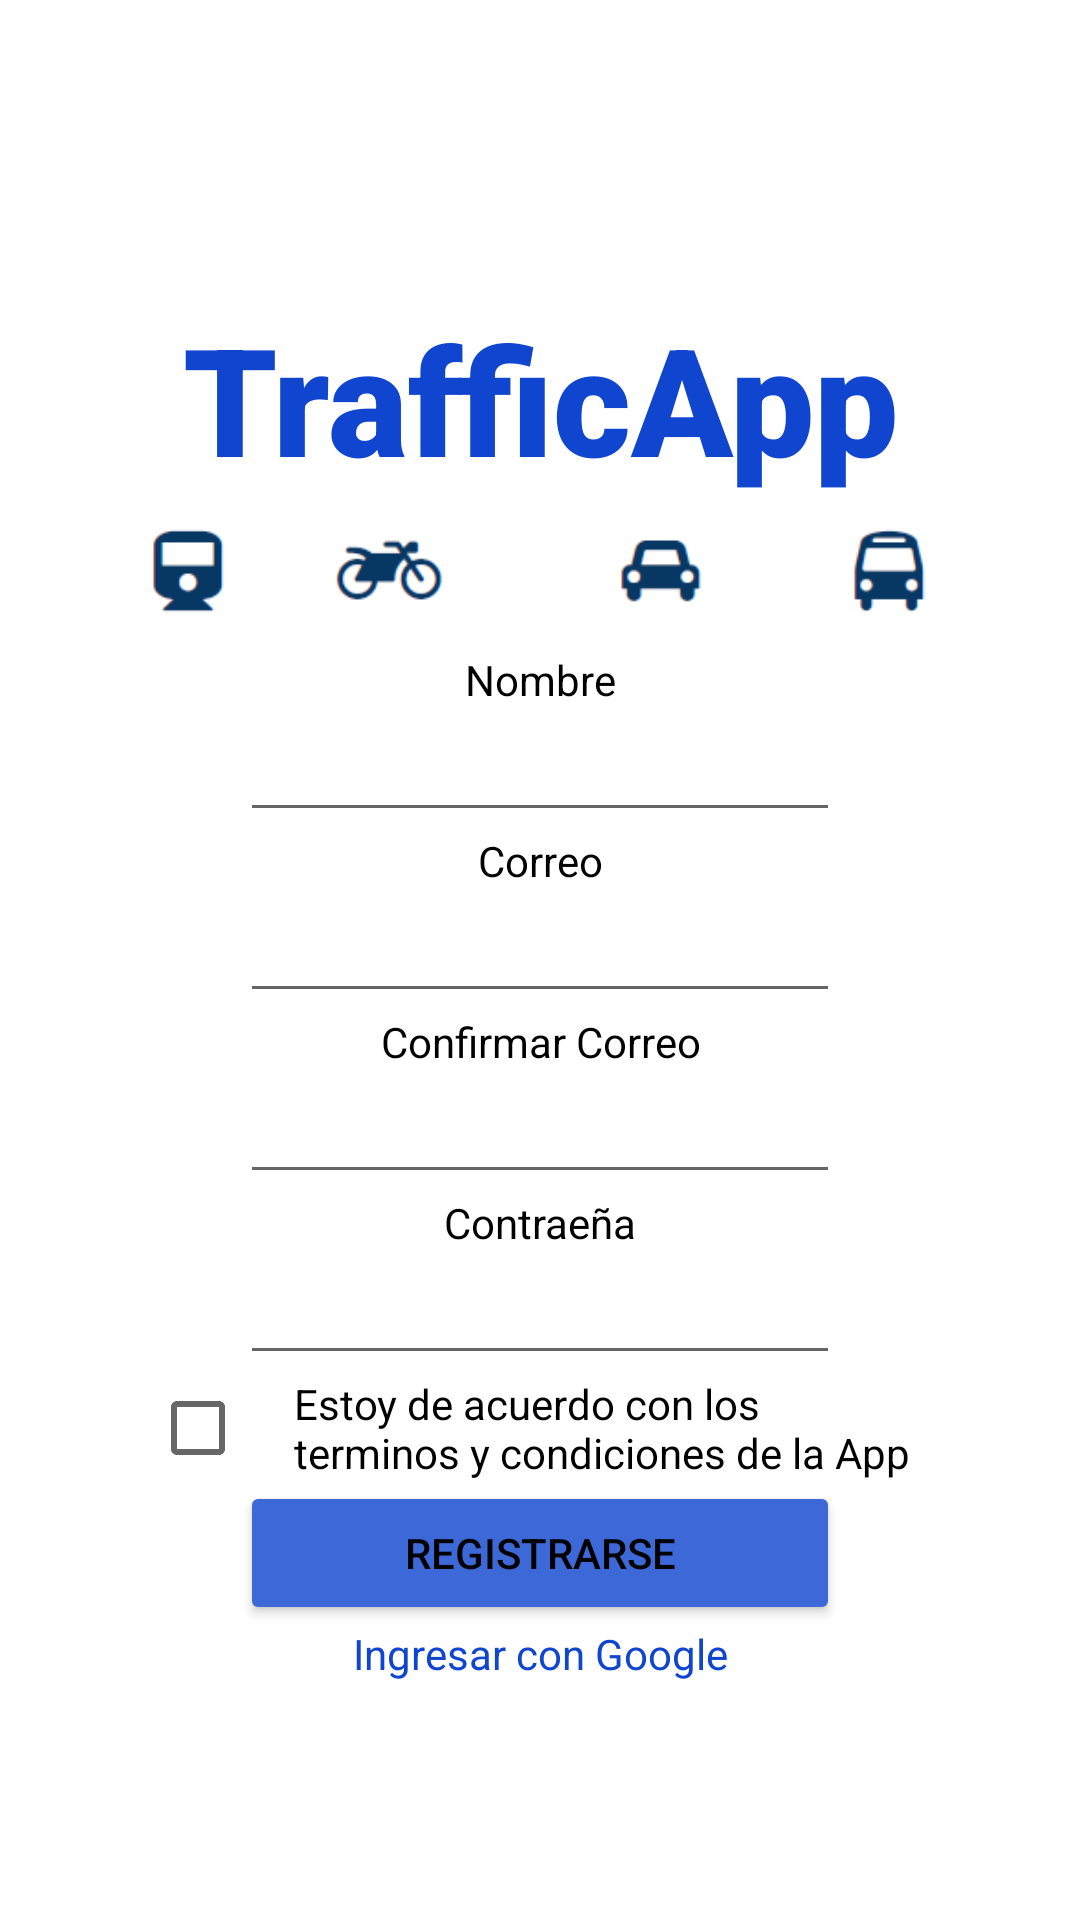

Android layout source for this screen:
<!-- AndroidManifest.xml: application theme Theme.Traffic -->
<!-- res/layout/activity_register.xml -->
<?xml version="1.0" encoding="utf-8"?>
<androidx.constraintlayout.widget.ConstraintLayout xmlns:android="http://schemas.android.com/apk/res/android"
    xmlns:app="http://schemas.android.com/apk/res-auto"
    xmlns:tools="http://schemas.android.com/tools"
    android:layout_width="match_parent"
    android:layout_height="match_parent"
    tools:context=".RegisterActivity">


    <LinearLayout
        android:layout_width="match_parent"
        android:layout_height="match_parent"
        android:gravity="center"
        android:orientation="vertical"
        app:layout_constraintBottom_toBottomOf="parent"
        app:layout_constraintEnd_toEndOf="parent"
        app:layout_constraintStart_toStartOf="parent"
        app:layout_constraintTop_toTopOf="parent">

        <TextView
            android:layout_width="match_parent"
            android:layout_height="wrap_content"
            android:fontFamily="sans-serif-black"
            android:paddingTop="20dp"

            android:text="TrafficApp"
            android:textAlignment="center"
            android:textColor="@color/AzulTraffic"
            android:textSize="50dp" />

        <ImageView
            android:layout_width="match_parent"
            android:layout_height="wrap_content"
            android:src="@drawable/banner"
            android:paddingRight="50dp"
            android:paddingLeft="50dp"
            />

        <TextView
            android:layout_width="match_parent"
            android:layout_height="wrap_content"
            android:text="Nombre"
            android:textAlignment="center"
            android:textColor="@color/black" />

        <EditText
            android:id="@+id/nombre"
            android:layout_width="200dp"
            android:layout_height="wrap_content" />

        <TextView
            android:layout_width="match_parent"
            android:layout_height="wrap_content"
            android:text="Correo"
            android:textAlignment="center"
            android:textColor="@color/black" />

        <EditText
            android:id="@+id/correo"
            android:layout_width="200dp"
            android:layout_height="wrap_content" />

        <TextView
            android:layout_width="match_parent"
            android:layout_height="wrap_content"
            android:text="Confirmar Correo"
            android:textAlignment="center"
            android:textColor="@color/black" />

        <EditText
            android:id="@+id/confirm_correo"
            android:layout_width="200dp"
            android:layout_height="wrap_content" />

        <TextView
            android:layout_width="match_parent"
            android:layout_height="wrap_content"
            android:text="Contraeña"
            android:textAlignment="center"
            android:textColor="@color/black" />

        <EditText
            android:id="@+id/contraseña"
            android:layout_width="200dp"
            android:layout_height="wrap_content" />

        <LinearLayout
            android:layout_width="match_parent"
            android:layout_height="wrap_content"
            android:gravity="center"
            android:orientation="horizontal"
            android:paddingRight="50dp"
            android:paddingLeft="50dp">

            <CheckBox
                android:id="@+id/check"
                android:layout_width="wrap_content"
                android:layout_height="match_parent" />

            <TextView
                android:layout_width="match_parent"
                android:layout_height="wrap_content"
                android:text="Estoy de acuerdo con los terminos y condiciones de la App"

                android:textColor="@color/black" />

        </LinearLayout>

        <Button
            android:id="@+id/Register"
            android:layout_width="200dp"
            android:layout_height="wrap_content"
            android:backgroundTint="@color/AzulClaro"

            android:text="Registrarse"
            android:textColor="@color/black" />

        <TextView
            android:layout_width="match_parent"
            android:layout_height="wrap_content"
            android:text="Ingresar con Google"
            android:textAlignment="center"
            android:textColor="@color/AzulTraffic" />

    </LinearLayout>

</androidx.constraintlayout.widget.ConstraintLayout>
<!-- resources referenced by this layout -->
<resources>
  <color name="AzulClaro">#3C68D8</color>
  <color name="AzulTraffic">#0F45CF</color>
  <color name="black">#FF000000</color>
  <!-- drawable banner: png bitmap (drawable, 5753 bytes) -->
  <style name="Theme.Traffic" parent="Theme.MaterialComponents.DayNight.NoActionBar">
          
          <item name="colorPrimary">@color/purple_500</item>
          <item name="colorPrimaryVariant">@color/purple_700</item>
          <item name="colorOnPrimary">@color/white</item>
          
          <item name="colorSecondary">@color/teal_200</item>
          <item name="colorSecondaryVariant">@color/teal_700</item>
          <item name="colorOnSecondary">@color/black</item>
          
          <item name="android:statusBarColor" tools:targetApi="l">?attr/colorPrimaryVariant</item>
          
      </style>
  <color name="purple_500">#FF6200EE</color>
  <color name="purple_700">#FF3700B3</color>
  <color name="white">#FFFFFFFF</color>
  <color name="teal_200">#FF03DAC5</color>
  <color name="teal_700">#FF018786</color>
</resources>
